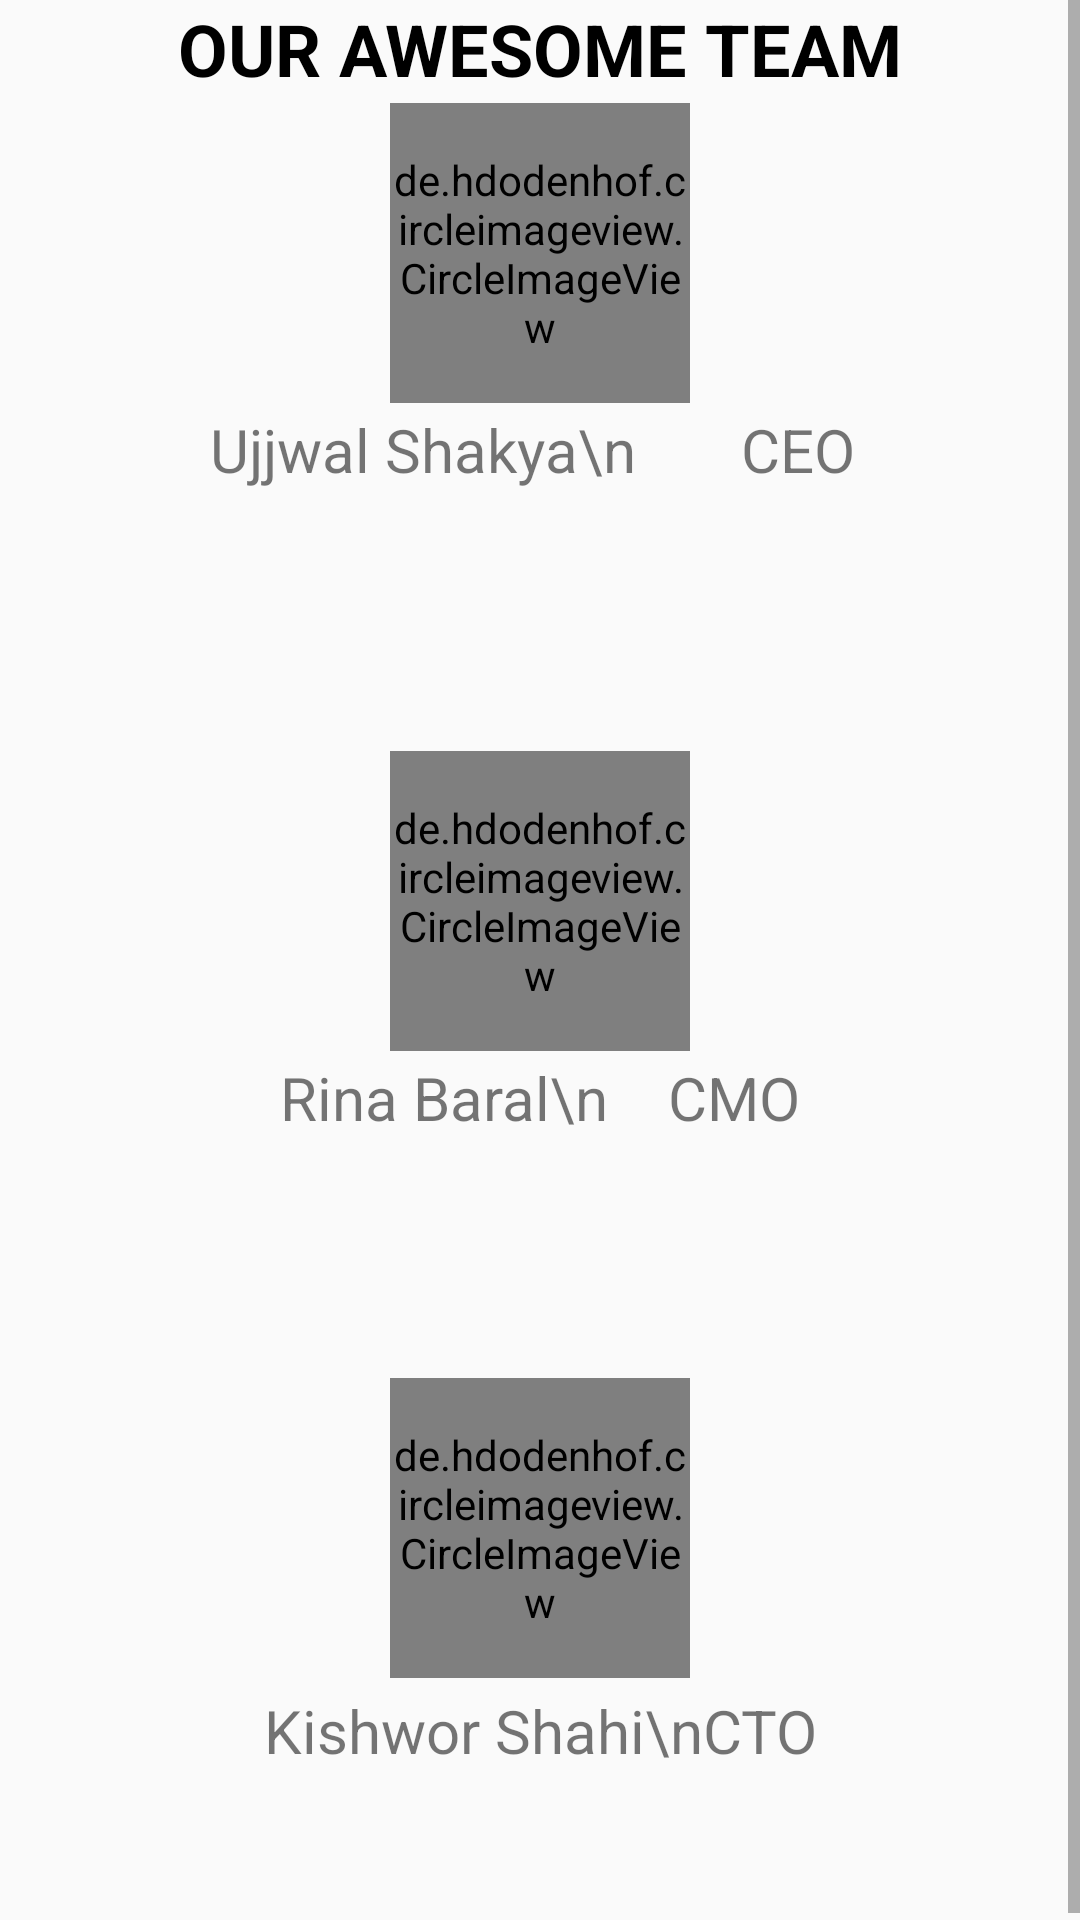

Layout XML and referenced resources for this Android screen:
<!-- AndroidManifest.xml: application theme AppTheme -->
<!-- res/layout/activity_abouttea.xml -->
<?xml version="1.0" encoding="utf-8"?>
<ScrollView
    xmlns:android="http://schemas.android.com/apk/res/android"
    android:layout_width="match_parent"
    android:layout_height="wrap_content">
    <LinearLayout xmlns:android="http://schemas.android.com/apk/res/android"
        xmlns:app="http://schemas.android.com/apk/res-auto"
        xmlns:tools="http://schemas.android.com/tools"
        android:layout_width="match_parent"
        android:orientation="vertical"
        android:layout_height="match_parent"
        android:paddingBottom="@dimen/activity_vertical_margin"
        android:paddingLeft="@dimen/activity_horizontal_margin"
        android:paddingRight="@dimen/activity_horizontal_margin"
        android:paddingTop="@dimen/activity_vertical_margin"
        app:layout_behavior="@string/appbar_scrolling_view_behavior"
        tools:context="com.example.kishw.swastikcollege.AboutUs"
        tools:showIn="@layout/activity_abouttea"
        android:weightSum="1">

        <TextView
            android:id="@+id/title"
            android:text="OUR AWESOME TEAM"
            android:textSize="24dp"
            android:textStyle="bold"
            android:textColor="#000"
            android:gravity="center"

            android:layout_width="match_parent"
            android:layout_height="wrap_content"
            />

        <LinearLayout
            android:id="@+id/linear"
            android:layout_width="match_parent"
            android:layout_height="wrap_content"
            android:orientation="horizontal">


            <LinearLayout
                android:id="@+id/linearlayout1"
                android:layout_width="match_parent"
                android:layout_height="212dp"
                android:layout_margin="2dp"
                android:orientation="vertical">


                <de.hdodenhof.circleimageview.CircleImageView
                    android:id="@+id/circleImageView"
                    android:layout_width="100dp"
                    android:layout_height="100dp"
                    android:src="@drawable/ujjwal"
                    app:civ_border_color="#FFFFFF"
                    app:civ_border_width="2dp"
                    android:layout_gravity="center"/>


                <TextView
                    android:id="@+id/textview1"

                    android:layout_width="wrap_content"
                    android:layout_height="wrap_content"
                    android:layout_gravity="center"
                    android:padding="2dp"
                    android:text="Ujjwal Shakya\n       CEO "
                    android:textSize="20dp" />




            </LinearLayout>



        </LinearLayout>
        <LinearLayout
            android:id="@+id/linear1"
            android:layout_width="match_parent"
            android:layout_height="wrap_content"
            android:orientation="horizontal">


            <LinearLayout
                android:layout_width="match_parent"
                android:layout_height="205dp"
                android:layout_margin="2dp"
                android:orientation="vertical">


                <de.hdodenhof.circleimageview.CircleImageView
                    android:id="@+id/circleImageView2"
                    android:layout_width="100dp"
                    android:layout_height="100dp"
                    android:src="@drawable/rina"
                    android:layout_gravity="center"
                    app:civ_border_color="#FFFFFF"
                    app:civ_border_width="2dp" />


                <TextView

                    android:layout_width="wrap_content"
                    android:layout_height="wrap_content"
                    android:layout_gravity="center"
                    android:padding="2dp"
                    android:text="Rina Baral\n    CMO"
                    android:textSize="20dp" />





            </LinearLayout>


        </LinearLayout>
        <LinearLayout
            android:id="@+id/linear2"
            android:layout_width="match_parent"
            android:layout_height="wrap_content"
            android:orientation="horizontal">


            <LinearLayout
                android:layout_width="match_parent"
                android:layout_height="181dp"
                android:layout_margin="2dp"
                android:orientation="vertical">


                <de.hdodenhof.circleimageview.CircleImageView
                    android:id="@+id/circleImageView3"
                    android:layout_width="100dp"
                    android:layout_height="100dp"
                    android:src="@drawable/kishowr"
                    android:layout_gravity="center"
                    app:civ_border_color="#FFFFFF"
                    app:civ_border_width="2dp" />


                <TextView

                    android:layout_width="wrap_content"
                    android:layout_height="wrap_content"
                    android:padding="4dp"
                    android:gravity="center"
                    android:text="Kishwor Shahi\nCTO"
                    android:layout_gravity="center"
                    android:textSize="20dp" />





            </LinearLayout>




        </LinearLayout>




    </LinearLayout>
</ScrollView>
<!-- resources referenced by this layout -->
<resources>
  <style name="AppTheme" parent="Theme.AppCompat.Light.NoActionBar">
          
          <item name="colorPrimary">@color/orange</item>
          <item name="colorPrimaryDark">@color/orange</item>
      </style>
  <color name="orange">#000</color>
</resources>
